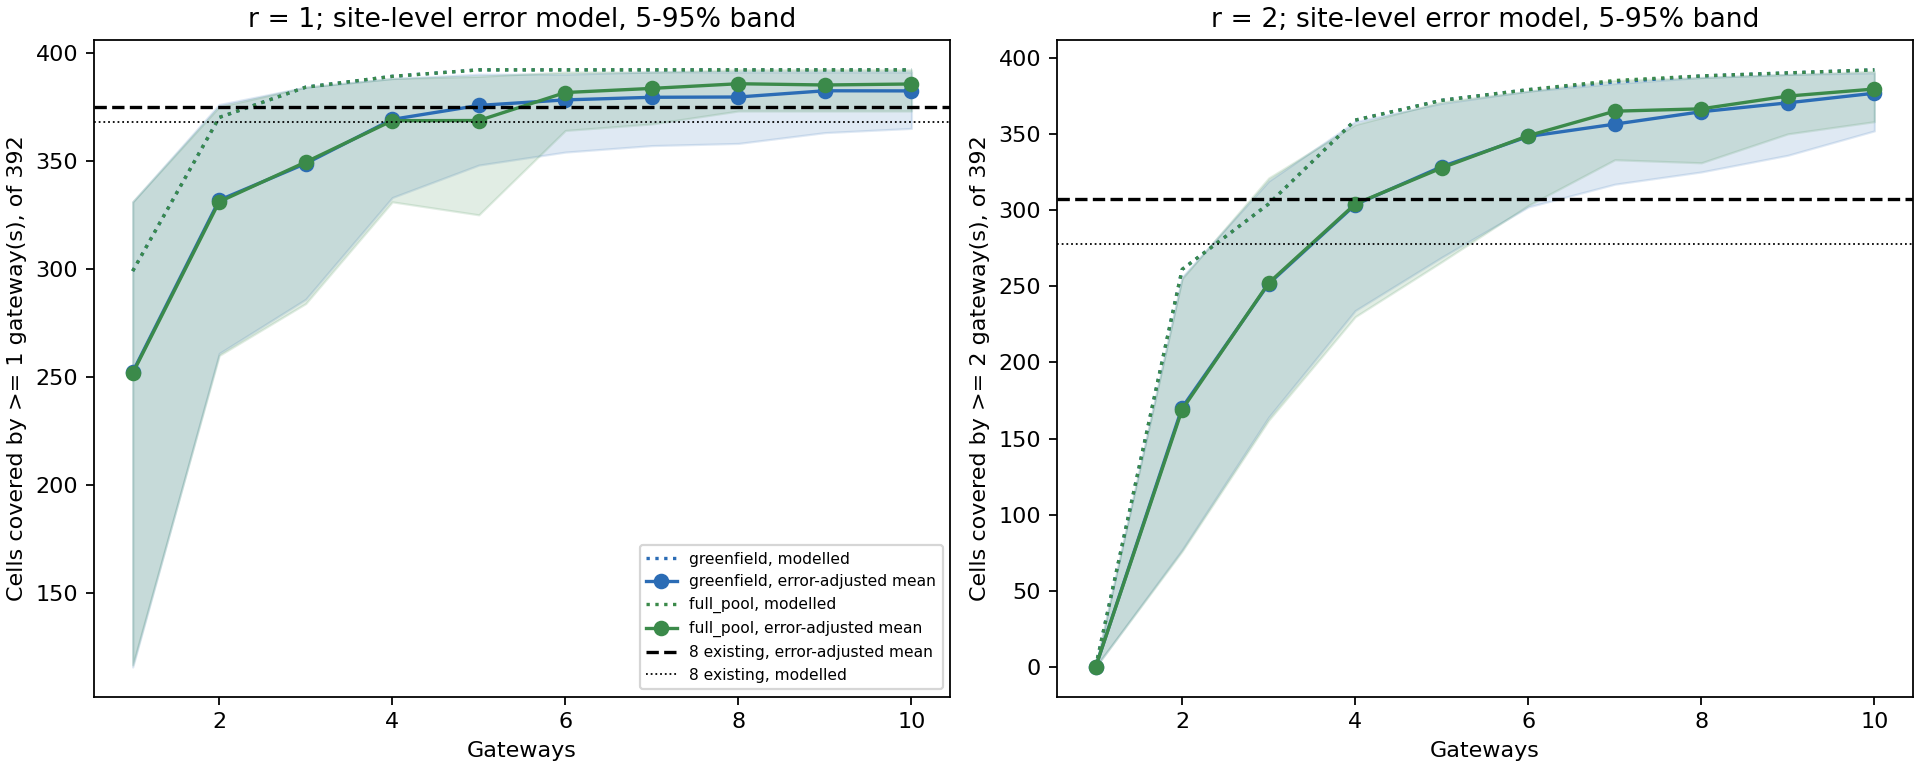

The table this chart was drawn from, first rows:
redundancy, error_model, pool, budget, modelled_cells, mean, p05, p95, prob_beats_existing_mean, optimal
1, pooled, existing_all, 8, 368, 373.5, 367, 380, , 
1, pooled, greenfield, 1, 299, 246.9, 234, 260, 0.0000, True
1, pooled, greenfield, 2, 370, 327.4, 317, 338, 0.0000, True
1, pooled, greenfield, 3, 384, 345, 335, 355, 0.0000, True
1, pooled, greenfield, 4, 389, 366.8, 359, 374, 0.0735, True
1, pooled, greenfield, 5, 392, 372.7, 365, 379, 0.4305, True
1, pooled, greenfield, 6, 392, 376.2, 370, 382, 0.7775, True
1, pooled, greenfield, 7, 392, 377.2, 371, 383, 0.8435, True
1, pooled, greenfield, 8, 392, 377.8, 372, 384, 0.8730, True
1, pooled, greenfield, 9, 392, 381.1, 375, 386, 0.9840, True
1, pooled, greenfield, 10, 392, 380.4, 375, 385, 0.9805, True
1, pooled, full_pool, 1, 299, 246.6, 234, 259, 0.0000, True
1, pooled, full_pool, 2, 370, 327.7, 317, 338, 0.0000, True
1, pooled, full_pool, 3, 384, 344.8, 335, 355, 0.0000, True
1, pooled, full_pool, 4, 389, 367, 359, 374, 0.0715, True
1, pooled, full_pool, 5, 392, 366.7, 359, 374, 0.0795, True
1, pooled, full_pool, 6, 392, 379.8, 374, 385, 0.9610, True
1, pooled, full_pool, 7, 392, 382.5, 377, 387, 0.9980, True
1, pooled, full_pool, 8, 392, 384.5, 380, 389, 0.9985, True
1, pooled, full_pool, 9, 392, 383.8, 379, 388, 1, True
1, pooled, full_pool, 10, 392, 384.6, 380, 389, 0.9995, True
1, site, existing_all, 8, 368, 374.9, 351.9, 389, , 
1, site, greenfield, 1, 299, 252.3, 116, 331, 0.0000, True
1, site, greenfield, 2, 370, 331.8, 260.9, 376, 0.0600, True
1, site, greenfield, 3, 384, 348.7, 286, 384, 0.2040, True
1, site, greenfield, 4, 389, 369.1, 333, 388, 0.4770, True
1, site, greenfield, 5, 392, 375.6, 348, 390, 0.6400, True
1, site, greenfield, 6, 392, 378.1, 354, 390, 0.7335, True
1, site, greenfield, 7, 392, 379.3, 357, 391, 0.7730, True
1, site, greenfield, 8, 392, 379.5, 358, 391, 0.7740, True
1, site, greenfield, 9, 392, 382.3, 363, 391, 0.8535, True
1, site, greenfield, 10, 392, 382.3, 364.9, 391, 0.8545, True
1, site, full_pool, 1, 299, 251.8, 117, 331, 0.0000, True
1, site, full_pool, 2, 370, 331, 260, 375, 0.0535, True
1, site, full_pool, 3, 384, 349.4, 284, 384, 0.2190, True
1, site, full_pool, 4, 389, 368.5, 331, 388, 0.4700, True
1, site, full_pool, 5, 392, 368.6, 325, 389, 0.4980, True
1, site, full_pool, 6, 392, 381.5, 364, 391, 0.8270, True
1, site, full_pool, 7, 392, 383.4, 367, 391, 0.8825, True
1, site, full_pool, 8, 392, 385.6, 373, 392, 0.9335, True
1, site, full_pool, 9, 392, 385, 373, 392, 0.9300, True
1, site, full_pool, 10, 392, 385.5, 373, 392, 0.9375, True
2, pooled, existing_all, 8, 278, 301.5, 289, 314, , 
2, pooled, greenfield, 1, 0, 0.0000, 0.0000, 0.0000, 0.0000, True
2, pooled, greenfield, 2, 261, 164.3, 151, 178, 0.0000, True
2, pooled, greenfield, 3, 304, 244.9, 232, 258, 0.0000, True
2, pooled, greenfield, 4, 359, 297.7, 286, 309, 0.3025, True
2, pooled, greenfield, 5, 372, 323.2, 312, 334, 0.9990, True
2, pooled, greenfield, 6, 379, 344.5, 335, 354, 1, True
2, pooled, greenfield, 7, 384, 352.3, 343, 361, 1, True
2, pooled, greenfield, 8, 388, 361, 353, 369, 1, True
2, pooled, greenfield, 9, 390, 367.7, 360, 375, 1, True
2, pooled, greenfield, 10, 392, 374.4, 368, 380, 1, True
2, pooled, full_pool, 1, 0, 0.0000, 0.0000, 0.0000, 0.0000, True
2, pooled, full_pool, 2, 261, 164.6, 151, 177.1, 0.0000, True
2, pooled, full_pool, 3, 304, 245.2, 232, 258, 0.0000, True
2, pooled, full_pool, 4, 359, 297.6, 286, 309, 0.2845, True
2, pooled, full_pool, 5, 372, 323.2, 312, 334, 0.9990, True
2, pooled, full_pool, 6, 379, 344.7, 335, 354, 1, True
2, pooled, full_pool, 7, 385, 361.5, 353, 370, 1, True
... 24 more rows
